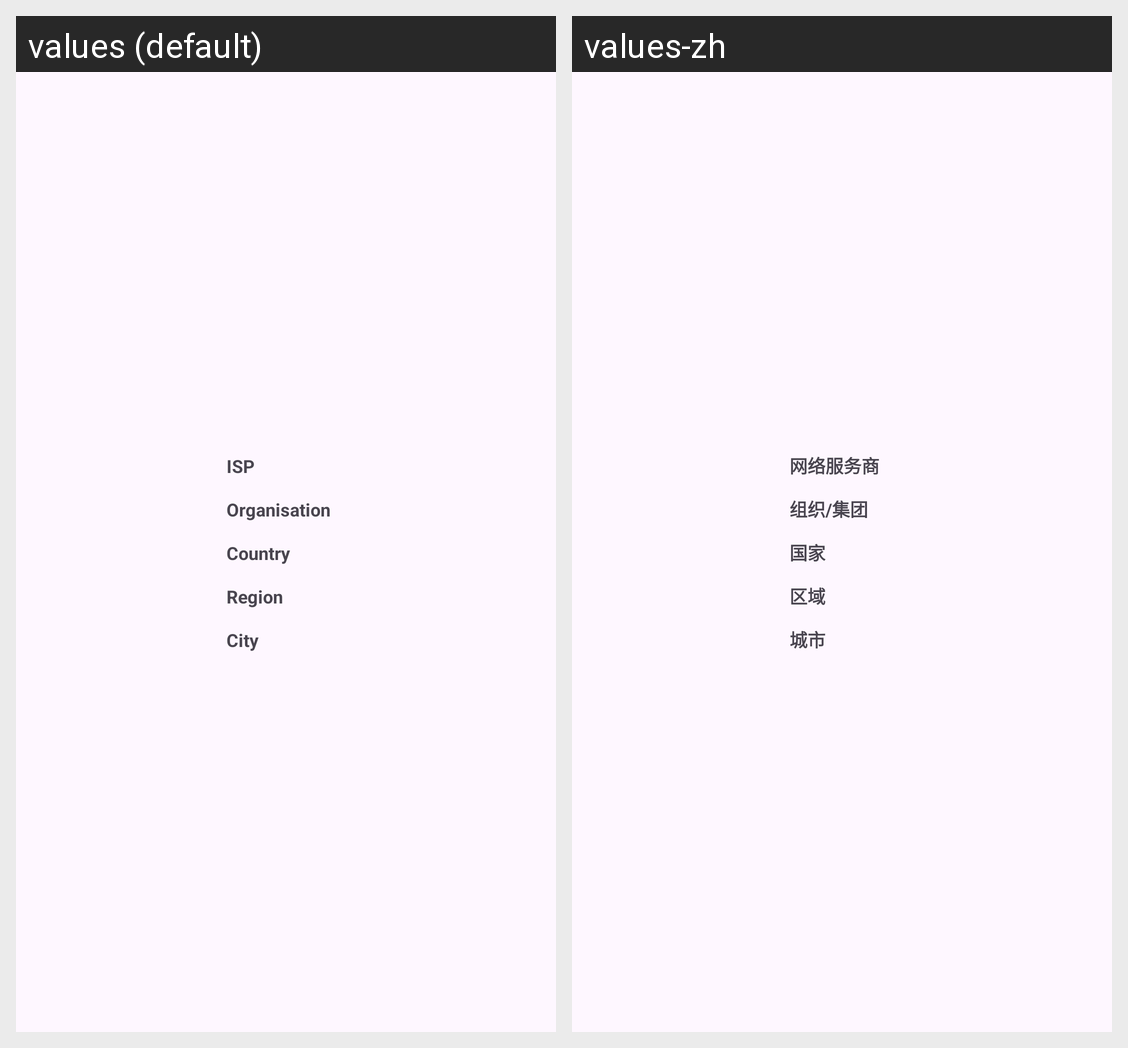

The same Android screen rendered under two of its app's locales, left to right. List the strings drawn on it with the default value and each locale's translation.
Android screen res/layout/activity_ipinfo.xml rendered under 2 locales, left to right: values (default), values-zh. Device: Nexus 5 (rendered at 1080×1920; each locale shown at half size, 540×960, under a caption strip naming it); theme Theme.Traceroute.
Strings drawn on this screen, with the default value and each locale's value (text and hints the layout hard-codes, and strings that could not be matched under every locale, appear in the picture but are not listed):

ISP
  values: ISP
  values-zh: 网络服务商

org
  values: Organisation
  values-zh: 组织/集团

country
  values: Country
  values-zh: 国家

region
  values: Region
  values-zh: 区域

city
  values: City
  values-zh: 城市
